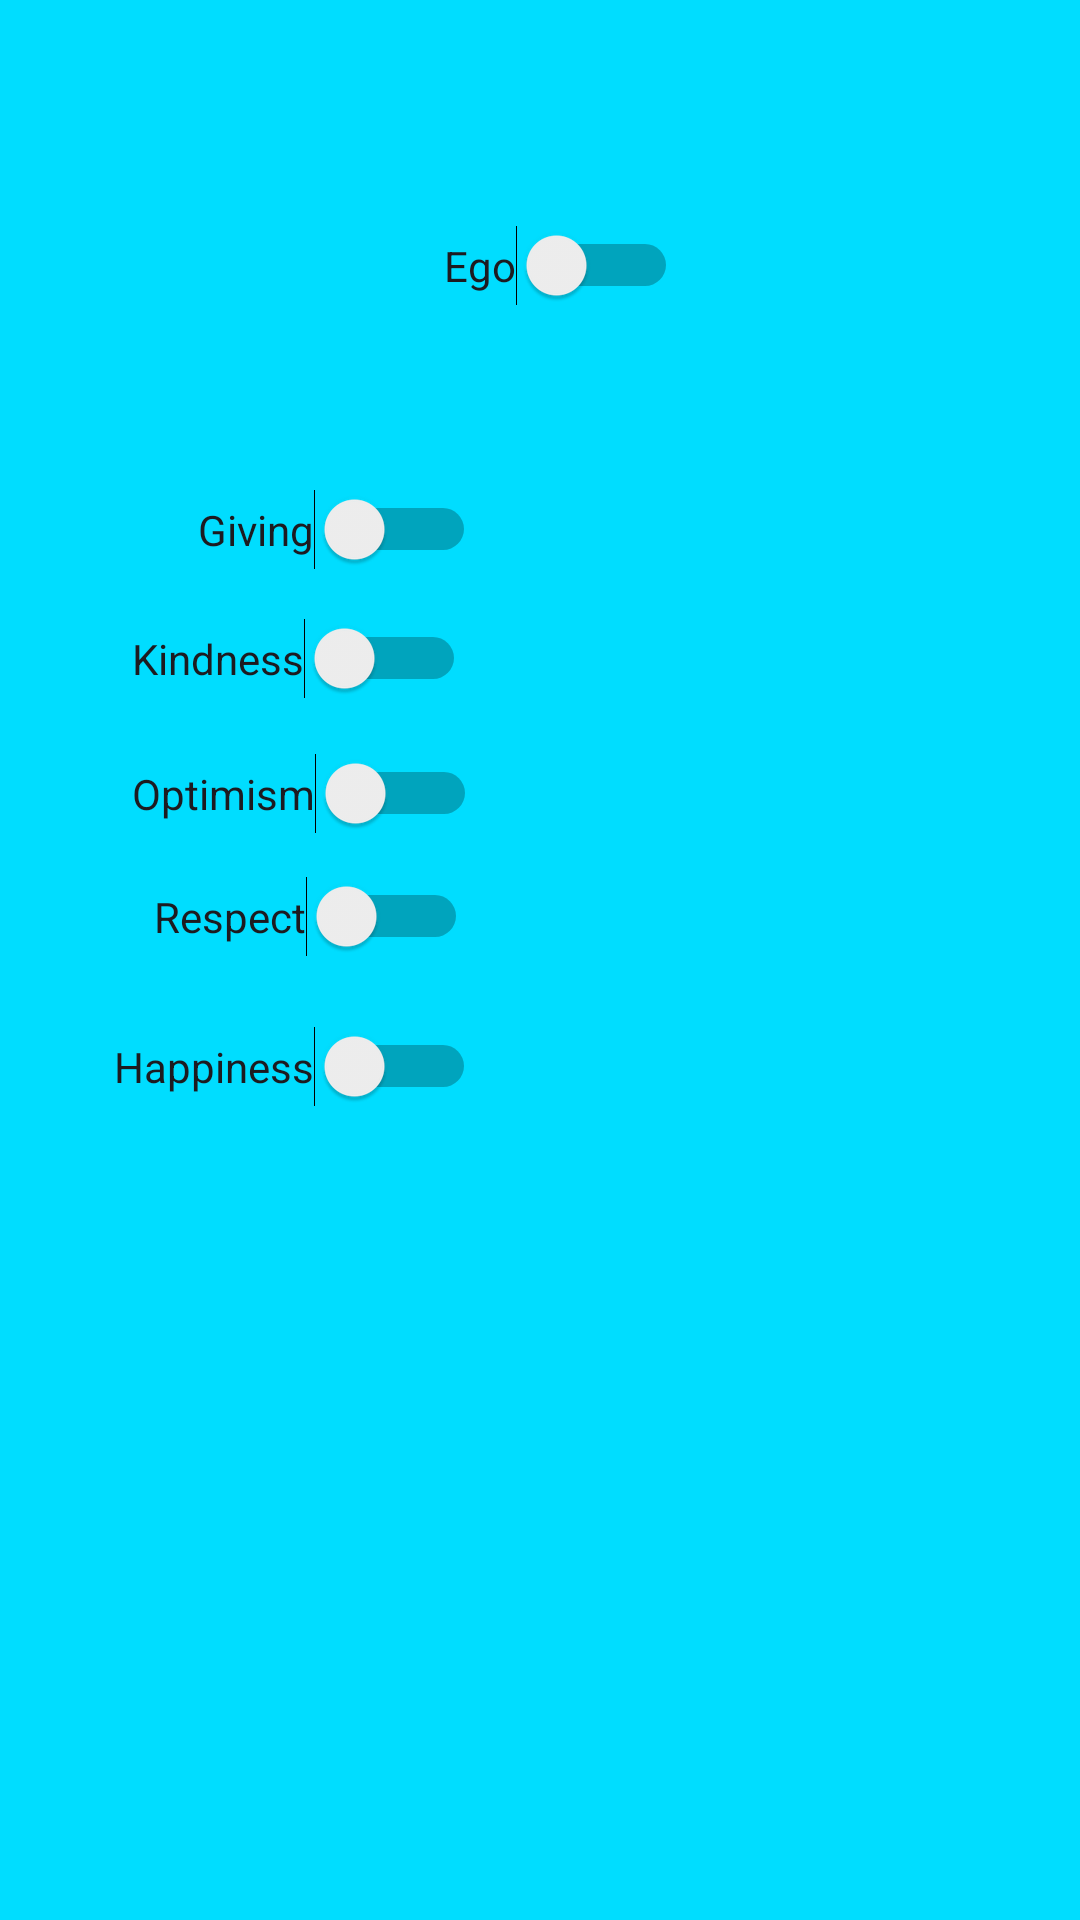

Here is an Android app screen rendered from its layout file. Give the layout XML and the strings, colors and styles it references.
<!-- AndroidManifest.xml: application theme Theme.EgoSwitches -->
<!-- res/layout/fragment_home.xml -->
<?xml version="1.0" encoding="utf-8"?>
<androidx.constraintlayout.widget.ConstraintLayout xmlns:android="http://schemas.android.com/apk/res/android"
    xmlns:app="http://schemas.android.com/apk/res-auto"
    xmlns:tools="http://schemas.android.com/tools"
    android:layout_width="match_parent"
    android:layout_height="match_parent"
    android:background="@android:color/holo_blue_bright"
    tools:context=".Home">


    <Switch
        android:id="@+id/egoSwitch"
        android:layout_width="wrap_content"
        android:layout_height="wrap_content"
        android:layout_marginStart="148dp"
        android:layout_marginTop="75dp"
        android:text="Ego"
        app:layout_constraintStart_toStartOf="parent"
        app:layout_constraintTop_toTopOf="parent" />

    <Switch
        android:id="@+id/givingSwitch"
        android:layout_width="wrap_content"
        android:layout_height="wrap_content"
        android:layout_marginStart="22dp"
        android:layout_marginBottom="16dp"
        android:text="Giving"
        app:layout_constraintBottom_toTopOf="@+id/kindnessSwitch"
        app:layout_constraintStart_toStartOf="@+id/kindnessSwitch"
        tools:ignore="UseSwitchCompatOrMaterialXml" />

    <Switch
        android:id="@+id/happinessSwtich"
        android:layout_width="wrap_content"
        android:layout_height="wrap_content"
        android:layout_marginStart="38dp"
        android:layout_marginTop="23dp"
        android:text="Happiness"
        app:layout_constraintStart_toStartOf="parent"
        app:layout_constraintTop_toBottomOf="@+id/respectSwitch" />

    <Switch
        android:id="@+id/kindnessSwitch"
        android:layout_width="wrap_content"
        android:layout_height="wrap_content"
        android:layout_marginStart="44dp"
        android:layout_marginTop="206dp"
        android:text="Kindness"
        app:layout_constraintStart_toStartOf="parent"
        app:layout_constraintTop_toTopOf="parent" />

    <Switch
        android:id="@+id/optimismSwitch"
        android:layout_width="wrap_content"
        android:layout_height="wrap_content"
        android:layout_marginTop="18dp"
        android:text="Optimism"
        app:layout_constraintStart_toStartOf="@+id/kindnessSwitch"
        app:layout_constraintTop_toBottomOf="@+id/kindnessSwitch" />

    <Switch
        android:id="@+id/respectSwitch"
        android:layout_width="wrap_content"
        android:layout_height="wrap_content"
        android:layout_marginTop="14dp"
        android:layout_marginEnd="3dp"
        android:text="Respect"
        app:layout_constraintEnd_toEndOf="@+id/optimismSwitch"
        app:layout_constraintTop_toBottomOf="@+id/optimismSwitch" />
</androidx.constraintlayout.widget.ConstraintLayout>
<!-- resources referenced by this layout -->
<resources>
  <style name="Theme.EgoSwitches" parent="Base.Theme.EgoSwitches" />
  <style name="Base.Theme.EgoSwitches" parent="Theme.Material3.DayNight.NoActionBar">
          
          
      </style>
</resources>
